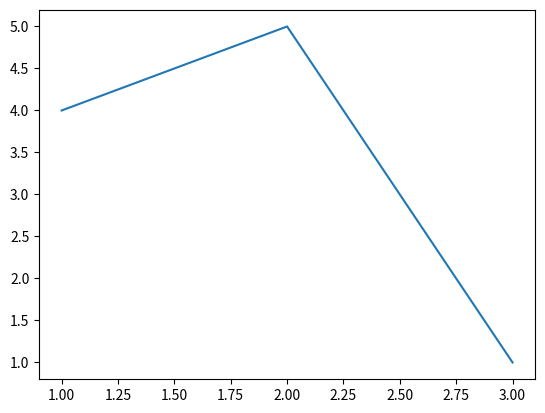
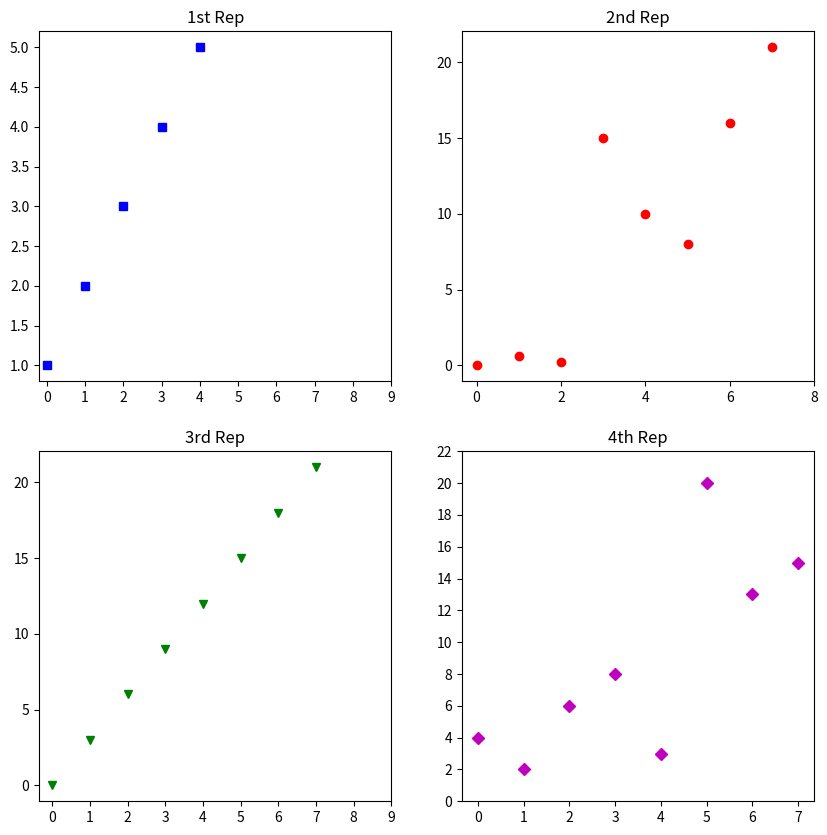

These figures' Python source, in order:
from matplotlib import pyplot as plt
  
#Plotting to our canvas
  
plt.plot([1,2,3],[4,5,1])
  
 #Showing what we plotted
  
plt.show()

import matplotlib.pyplot as plt
  
  
a = [1, 2, 3, 4, 5]
b = [0, 0.6, 0.2, 15, 10, 8, 16, 21]
c = [4, 2, 6, 8, 3, 20, 13, 15]
  
 
# want ans to be displayed
fig = plt.figure(figsize =(10, 10))
  
# creating multiple plots in a 
# single plot
sub1 = plt.subplot(2, 2, 1)
sub2 = plt.subplot(2, 2, 2)
sub3 = plt.subplot(2, 2, 3)
sub4 = plt.subplot(2, 2, 4)
  
sub1.plot(a, 'sb')
  
 
# x axis values advances by 1

sub1.set_xticks(list(range(0, 10, 1)))
sub1.set_title('1st Rep')
  
sub2.plot(b, 'or')
  
# sets how the display subplot x axis
# values advances by 2 within the
sub2.set_xticks(list(range(0, 10, 2)))
sub2.set_title('2nd Rep')
  
# can directly pass a list in the plot

sub3.plot(list(range(0, 22, 3)), 'vg')
sub3.set_xticks(list(range(0, 10, 1)))
sub3.set_title('3rd Rep')
  
sub4.plot(c, 'Dm')
  
sub4.set_yticks(list(range(0, 24, 2)))
sub4.set_title('4th Rep')
  
plt.show()